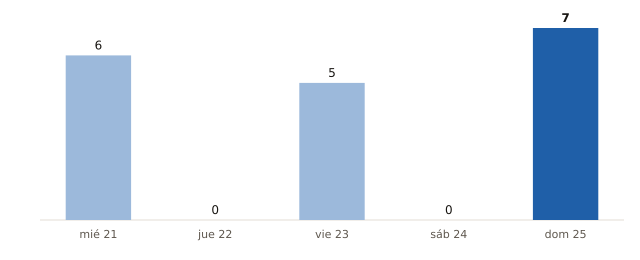

Data behind this chart, as committed beside it:
fecha, municipios_prob_90_o_mas
2026-10-21, 6
2026-10-22, 0
2026-10-23, 5
2026-10-24, 0
2026-10-25, 7
